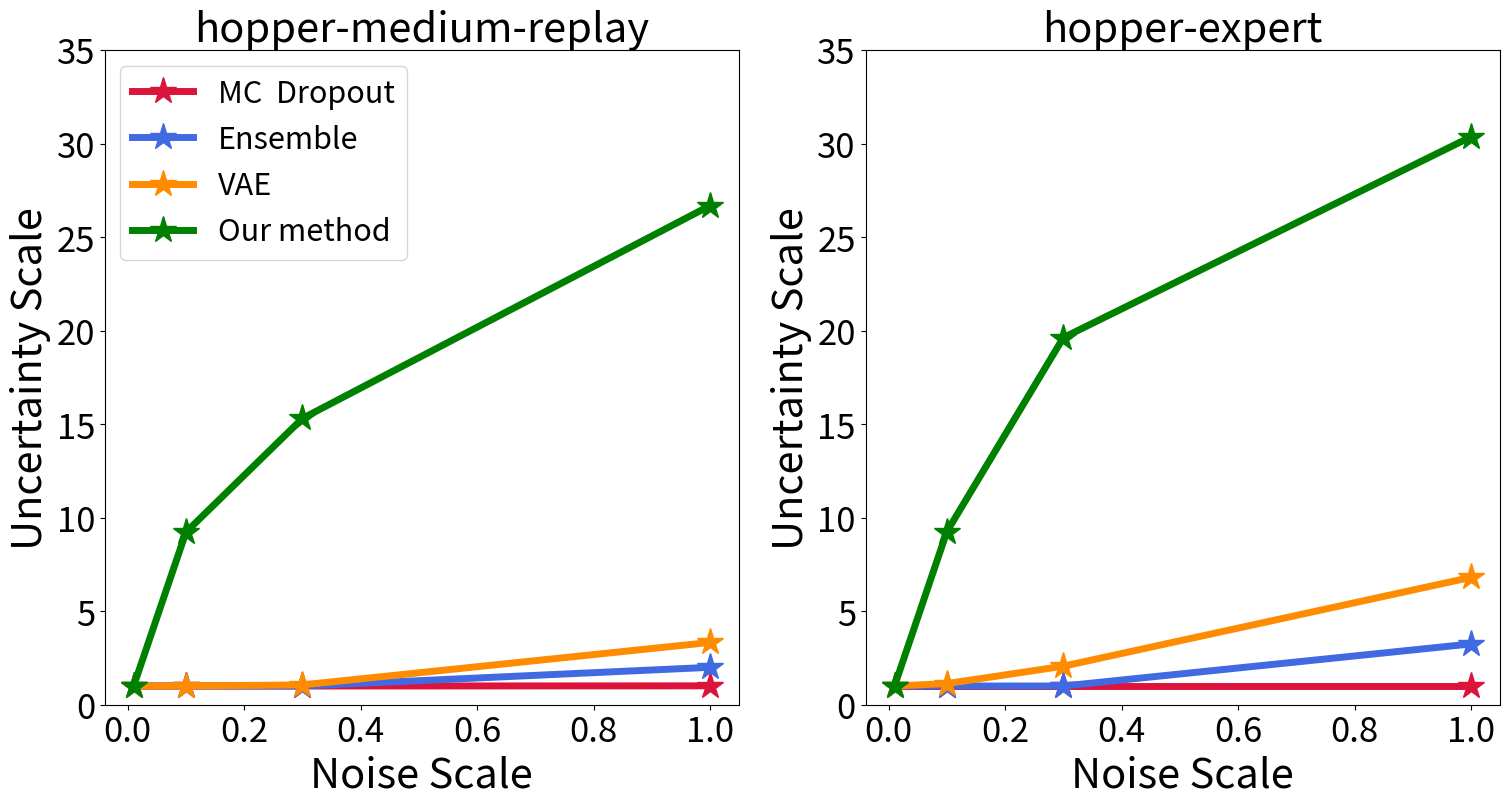

Source code (Python):
import matplotlib.pyplot as plt
import seaborn as sns
import matplotlib.pyplot as plt
#sns.set(style="")
fig, axes = plt.subplots(1, 2, figsize=(18, 8.5))
fontsize = 30

plt.subplot(1,2,1)
plt.ylim(0, 35)
plt.xlabel('Noise Scale', fontsize=fontsize)
plt.ylabel('Uncertainty Scale', fontsize=fontsize)
plt.xticks(fontsize=25)
plt.yticks(fontsize=25)
plt.title('hopper-medium-replay', fontsize=fontsize)

x = [0.01, 0.10, 0.30, 1.00]
x1 = [1,1,1,1.01]
x2 = [1,1,1,2.00]
x3 = [1,1,1.06,3.33]
x4 = [1,9.23, 15.31, 26.69]
plt.plot(x, x1, color='crimson', linestyle='-', marker='*', linewidth=5, ms=20)
plt.plot(x, x2, color='royalblue', linestyle='-',  marker='*', linewidth=5, ms=20)
plt.plot(x, x3, color='darkorange', linestyle='-',  marker='*', linewidth=5, ms=20)
plt.plot(x, x4, color='g', linestyle='-', marker='*', linewidth=5, ms=20)

line_labels = ['MC  Dropout', 'Ensemble', 'VAE', 'Our method']
plt.legend(line_labels, fontsize=22, ncol=1)

plt.subplot(1,2,2)
plt.ylim(0, 35)
plt.xlabel('Noise Scale', fontsize=fontsize)
plt.ylabel('Uncertainty Scale', fontsize=fontsize)
plt.xticks(fontsize=25)
plt.yticks(fontsize=25)
plt.title('hopper-expert', fontsize=fontsize)

x = [0.01, 0.10, 0.30, 1.00]
x1 = [1,1,1,1]
x2 = [1,1,1,3.25]
x3 = [1,1.13,2.06,6.81]
x4 = [1,9.26, 19.63,30.37]
plt.plot(x, x1, color='crimson', linestyle='-', marker='*', linewidth=5, ms=20)
plt.plot(x, x2, color='royalblue', linestyle='-',  marker='*', linewidth=5, ms=20)
plt.plot(x, x3, color='darkorange', linestyle='-',  marker='*', linewidth=5, ms=20)
plt.plot(x, x4, color='g', linestyle='-', marker='*', linewidth=5, ms=20)

plt.show()